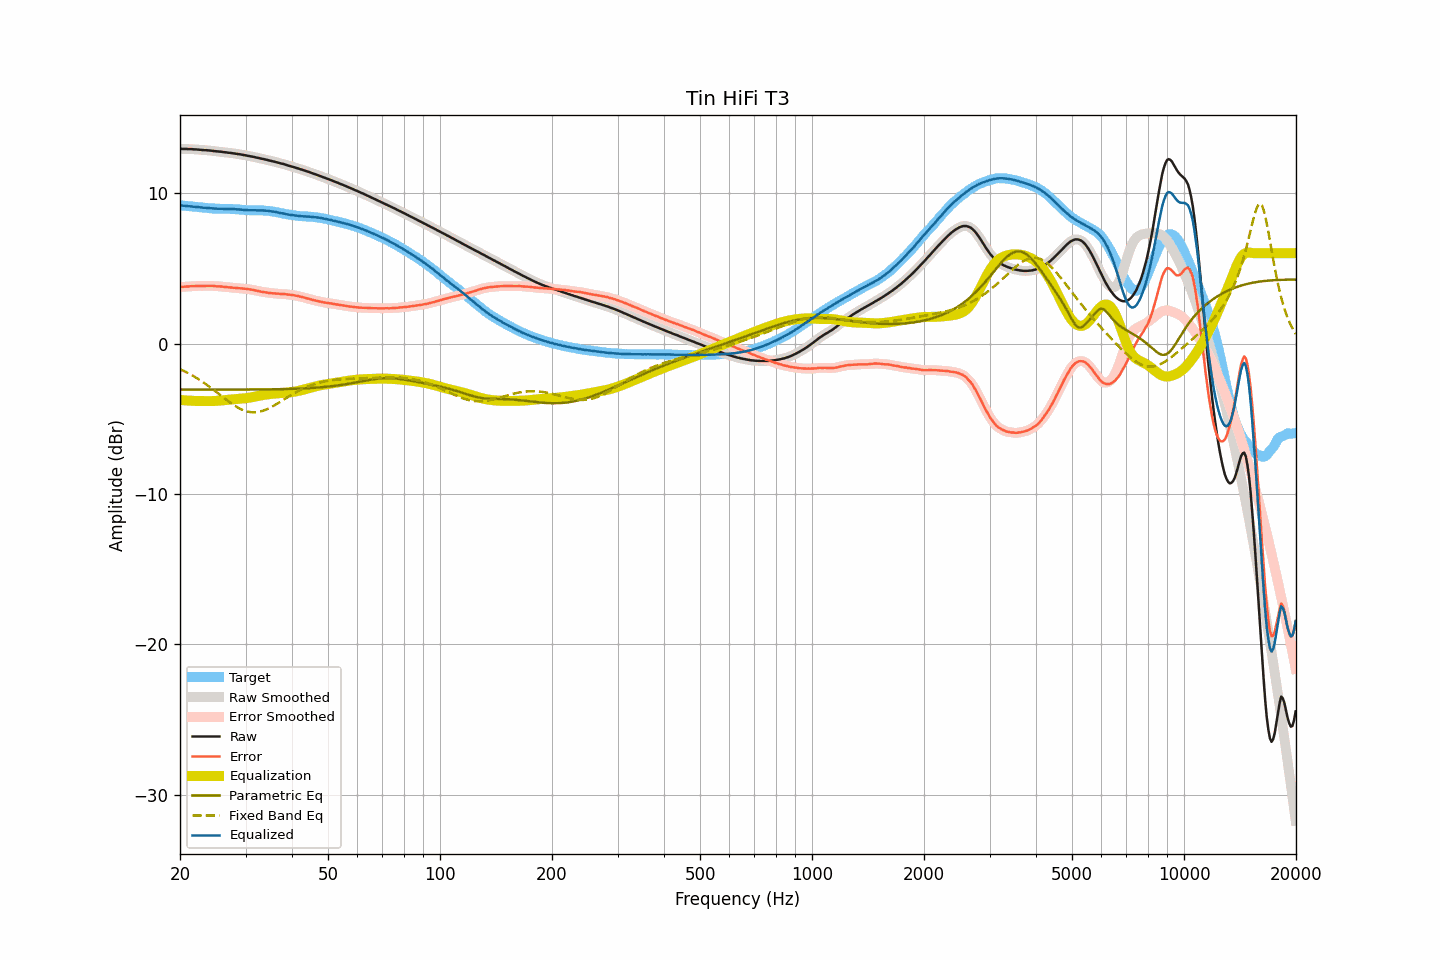

The table this chart was drawn from, first rows:
frequency, raw, smoothed, error, error_smoothed, equalization, parametric_eq, fixed_band_eq, equalized_raw, equalized_smoothed, target
20.00, 12.94, 12.94, 3.75, 3.75, -3.75, -3.06, -1.70, 9.19, 9.19, 9.18
20.20, 12.94, 12.93, 3.76, 3.76, -3.76, -3.06, -1.75, 9.18, 9.17, 9.17
20.40, 12.93, 12.93, 3.77, 3.77, -3.77, -3.06, -1.80, 9.16, 9.16, 9.16
20.61, 12.93, 12.93, 3.78, 3.78, -3.78, -3.06, -1.85, 9.15, 9.15, 9.15
20.81, 12.93, 12.92, 3.79, 3.78, -3.79, -3.06, -1.91, 9.14, 9.14, 9.14
21.02, 12.92, 12.92, 3.79, 3.79, -3.79, -3.06, -1.96, 9.12, 9.13, 9.13
21.23, 12.92, 12.92, 3.80, 3.80, -3.80, -3.06, -2.02, 9.12, 9.12, 9.12
21.44, 12.92, 12.91, 3.81, 3.80, -3.81, -3.06, -2.08, 9.11, 9.11, 9.11
21.66, 12.91, 12.91, 3.81, 3.81, -3.81, -3.06, -2.14, 9.10, 9.10, 9.10
21.87, 12.90, 12.90, 3.81, 3.82, -3.82, -3.06, -2.21, 9.08, 9.09, 9.09
22.09, 12.90, 12.89, 3.82, 3.82, -3.82, -3.06, -2.27, 9.08, 9.08, 9.07
22.31, 12.89, 12.89, 3.82, 3.82, -3.82, -3.06, -2.34, 9.07, 9.07, 9.06
22.54, 12.88, 12.88, 3.82, 3.83, -3.82, -3.06, -2.40, 9.06, 9.06, 9.05
22.76, 12.87, 12.87, 3.83, 3.82, -3.82, -3.06, -2.47, 9.04, 9.04, 9.04
22.99, 12.86, 12.86, 3.82, 3.82, -3.83, -3.06, -2.55, 9.03, 9.03, 9.04
23.22, 12.85, 12.85, 3.82, 3.82, -3.83, -3.06, -2.62, 9.02, 9.02, 9.03
23.45, 12.85, 12.84, 3.83, 3.83, -3.83, -3.06, -2.69, 9.02, 9.01, 9.02
23.69, 12.84, 12.84, 3.83, 3.83, -3.83, -3.06, -2.77, 9.01, 9.01, 9.01
23.92, 12.83, 12.83, 3.83, 3.84, -3.83, -3.06, -2.85, 9.00, 9.00, 8.99
24.16, 12.82, 12.82, 3.83, 3.83, -3.83, -3.06, -2.93, 8.99, 8.99, 8.98
24.40, 12.81, 12.80, 3.84, 3.83, -3.83, -3.06, -3.01, 8.98, 8.98, 8.97
24.65, 12.79, 12.79, 3.82, 3.82, -3.82, -3.06, -3.09, 8.97, 8.97, 8.97
24.89, 12.78, 12.78, 3.81, 3.81, -3.82, -3.06, -3.17, 8.96, 8.96, 8.97
25.14, 12.77, 12.77, 3.80, 3.80, -3.81, -3.06, -3.25, 8.96, 8.96, 8.97
25.39, 12.76, 12.76, 3.80, 3.80, -3.80, -3.06, -3.34, 8.96, 8.96, 8.96
25.65, 12.75, 12.75, 3.79, 3.79, -3.79, -3.06, -3.42, 8.96, 8.96, 8.95
25.91, 12.74, 12.73, 3.79, 3.78, -3.78, -3.06, -3.50, 8.96, 8.95, 8.95
26.16, 12.72, 12.72, 3.77, 3.77, -3.77, -3.06, -3.59, 8.95, 8.95, 8.95
26.43, 12.71, 12.71, 3.76, 3.76, -3.76, -3.06, -3.67, 8.95, 8.95, 8.95
26.69, 12.70, 12.69, 3.75, 3.75, -3.75, -3.06, -3.75, 8.95, 8.94, 8.95
26.96, 12.68, 12.68, 3.73, 3.74, -3.74, -3.06, -3.83, 8.94, 8.94, 8.94
27.23, 12.67, 12.67, 3.73, 3.73, -3.73, -3.06, -3.91, 8.94, 8.94, 8.94
27.50, 12.66, 12.65, 3.72, 3.72, -3.72, -3.06, -3.98, 8.94, 8.94, 8.94
27.77, 12.64, 12.64, 3.70, 3.71, -3.71, -3.06, -4.06, 8.93, 8.93, 8.94
28.05, 12.63, 12.62, 3.70, 3.70, -3.70, -3.06, -4.13, 8.93, 8.93, 8.92
28.33, 12.61, 12.61, 3.69, 3.69, -3.69, -3.06, -4.19, 8.92, 8.92, 8.92
28.62, 12.59, 12.59, 3.68, 3.68, -3.68, -3.06, -4.26, 8.91, 8.91, 8.91
28.90, 12.58, 12.57, 3.67, 3.67, -3.67, -3.06, -4.31, 8.91, 8.90, 8.91
29.19, 12.56, 12.56, 3.66, 3.66, -3.66, -3.06, -4.37, 8.89, 8.89, 8.89
29.48, 12.54, 12.54, 3.66, 3.66, -3.65, -3.06, -4.42, 8.88, 8.88, 8.88
29.78, 12.52, 12.52, 3.64, 3.64, -3.64, -3.06, -4.46, 8.87, 8.87, 8.88
30.08, 12.50, 12.50, 3.63, 3.63, -3.63, -3.06, -4.49, 8.87, 8.87, 8.86
30.38, 12.48, 12.48, 3.62, 3.62, -3.62, -3.06, -4.52, 8.86, 8.86, 8.86
30.68, 12.46, 12.46, 3.60, 3.60, -3.60, -3.06, -4.55, 8.86, 8.86, 8.86
30.99, 12.44, 12.44, 3.58, 3.59, -3.58, -3.06, -4.56, 8.85, 8.85, 8.85
31.30, 12.42, 12.42, 3.57, 3.57, -3.57, -3.06, -4.57, 8.85, 8.85, 8.85
31.61, 12.40, 12.39, 3.55, 3.55, -3.54, -3.06, -4.58, 8.85, 8.85, 8.85
31.93, 12.37, 12.37, 3.52, 3.53, -3.52, -3.06, -4.57, 8.85, 8.85, 8.85
32.24, 12.35, 12.35, 3.50, 3.50, -3.50, -3.05, -4.56, 8.85, 8.85, 8.85
32.57, 12.33, 12.32, 3.49, 3.48, -3.48, -3.05, -4.54, 8.85, 8.84, 8.84
32.89, 12.30, 12.30, 3.45, 3.46, -3.46, -3.05, -4.52, 8.84, 8.84, 8.85
33.22, 12.28, 12.28, 3.43, 3.44, -3.44, -3.05, -4.49, 8.84, 8.84, 8.84
33.55, 12.26, 12.25, 3.42, 3.42, -3.42, -3.05, -4.45, 8.84, 8.84, 8.84
33.89, 12.23, 12.23, 3.40, 3.40, -3.40, -3.05, -4.41, 8.83, 8.83, 8.82
34.23, 12.21, 12.20, 3.39, 3.39, -3.38, -3.05, -4.37, 8.82, 8.82, 8.82
34.57, 12.18, 12.18, 3.36, 3.37, -3.37, -3.05, -4.32, 8.81, 8.81, 8.81
34.92, 12.15, 12.15, 3.35, 3.35, -3.36, -3.05, -4.27, 8.79, 8.79, 8.80
35.27, 12.13, 12.12, 3.35, 3.34, -3.34, -3.04, -4.21, 8.78, 8.78, 8.78
35.62, 12.10, 12.10, 3.33, 3.33, -3.33, -3.04, -4.15, 8.76, 8.77, 8.77
35.97, 12.08, 12.08, 3.33, 3.33, -3.33, -3.04, -4.09, 8.75, 8.75, 8.75
... 635 more rows
